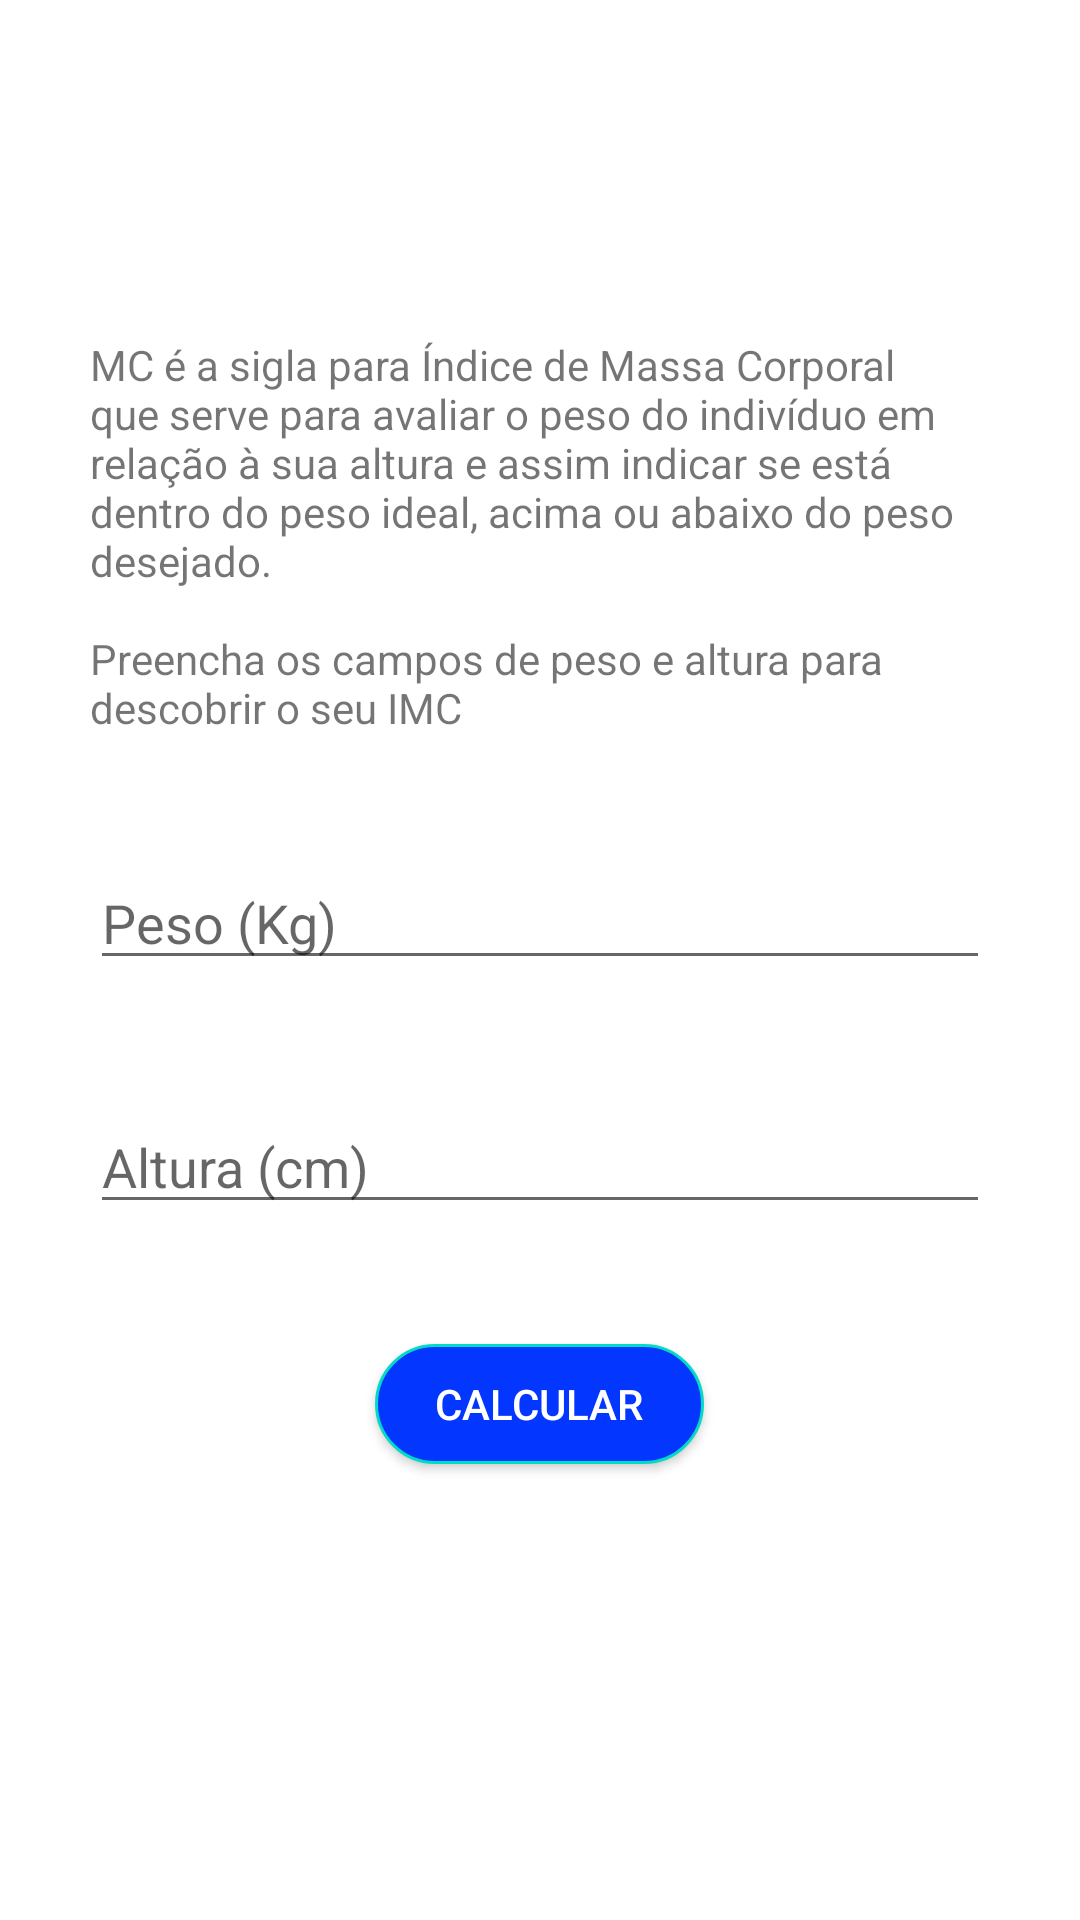

This screen was rendered from an Android layout file. Write that file and the resources it references.
<!-- AndroidManifest.xml: application theme Theme.FitnessManager -->
<!-- res/layout/activity_imc.xml -->
<?xml version="1.0" encoding="utf-8"?>
<ScrollView xmlns:android="http://schemas.android.com/apk/res/android"
    xmlns:app="http://schemas.android.com/apk/res-auto"
    xmlns:tools="http://schemas.android.com/tools"
    android:layout_width="match_parent"
    android:layout_height="match_parent" >

<LinearLayout
    android:layout_width="match_parent"
    android:layout_height="wrap_content"
    android:gravity="center"
    android:layout_gravity="center"
    android:orientation="vertical"
    tools:context=".ImcActivity">

    <TextView
        style="@style/TextViewForm"
        android:text="@string/imc_desc"
        android:layout_width="match_parent"
        android:layout_height="wrap_content" />

    <EditText
        style="@style/EditTextForm"
        android:id="@+id/edit_imc_weigth"
        android:hint="@string/weigth" />

    <EditText
        style="@style/EditTextForm"
        android:id="@+id/edit_imc_heigth"
        android:hint="@string/heigth" />

    <Button
        style="@style/ButtonForm"
        android:id="@+id/btn_imc_send"
        android:text="@string/calc"
        />

</LinearLayout>
</ScrollView>
<!-- resources referenced by this layout -->
<resources>
  <string name="calc">Calcular</string>
  <string name="heigth">Altura (cm)</string>
  <string name="imc_desc">MC é a sigla para Índice de Massa Corporal que serve para avaliar o peso
          do indivíduo em relação à sua altura e assim indicar se está dentro do peso ideal,
          acima ou abaixo do peso desejado.\n\nPreencha os campos de peso e altura para descobrir o seu IMC</string>
  <string name="weigth">Peso (Kg)</string>
  <style name="ButtonForm">
          <item name="android:layout_width">wrap_content</item>
          <item name="android:layout_marginBottom">40dp</item>
          <item name="android:layout_height">40dp</item>
          <item name="android:background">@drawable/bg_button_accent</item>
          <item name="android:paddingStart">20dp</item>
          <item name="android:paddingEnd">20dp</item>
          <item name="android:textColor">@android:color/white</item>
      </style>
  <style name="EditTextForm">
          <item name="android:layout_width">match_parent</item>
          <item name="android:layout_height">wrap_content</item>
          <item name="android:layout_marginStart">30dp</item>
          <item name="android:layout_marginEnd">30dp</item>
          <item name="android:layout_marginBottom">40dp</item>
          <item name="android:inputType">number</item>
          <item name="android:maxLength">3</item>
      </style>
  <style name="TextViewForm">
          <item name="android:layout_marginStart">30dp</item>
          <item name="android:layout_marginEnd">30dp</item>
          <item name="android:layout_marginBottom">40dp</item>
      </style>
  <style name="Theme.FitnessManager" parent="Theme.MaterialComponents.DayNight.DarkActionBar">
          
          <item name="colorPrimary">@color/purple_500</item>
          <item name="colorPrimaryVariant">@color/purple_700</item>
          <item name="colorOnPrimary">@color/white</item>
          
          <item name="colorSecondary">@color/teal_200</item>
          <item name="colorSecondaryVariant">@color/teal_700</item>
          <item name="colorOnSecondary">@color/black</item>
          
          <item name="android:statusBarColor" tools:targetApi="l">?attr/colorPrimaryVariant</item>
          
      </style>
  <!-- drawable bg_button_accent (drawable) -->
  <?xml version="1.0" encoding="utf-8"?>
  <shape xmlns:android="http://schemas.android.com/apk/res/android">
      <stroke android:color="@color/design_default_color_secondary" android:width="1dp"/>
      <solid android:color="@color/owlBlue"/>
      <corners android:radius="40dp"/>
  </shape>
  <color name="purple_500">#FF6200EE</color>
  <color name="purple_700">#FF3700B3</color>
  <color name="white">#FFFFFFFF</color>
  <color name="teal_200">#FF03DAC5</color>
  <color name="teal_700">#FF018786</color>
  <color name="black">#FF000000</color>
  <color name="owlBlue">#0336FF</color>
</resources>
